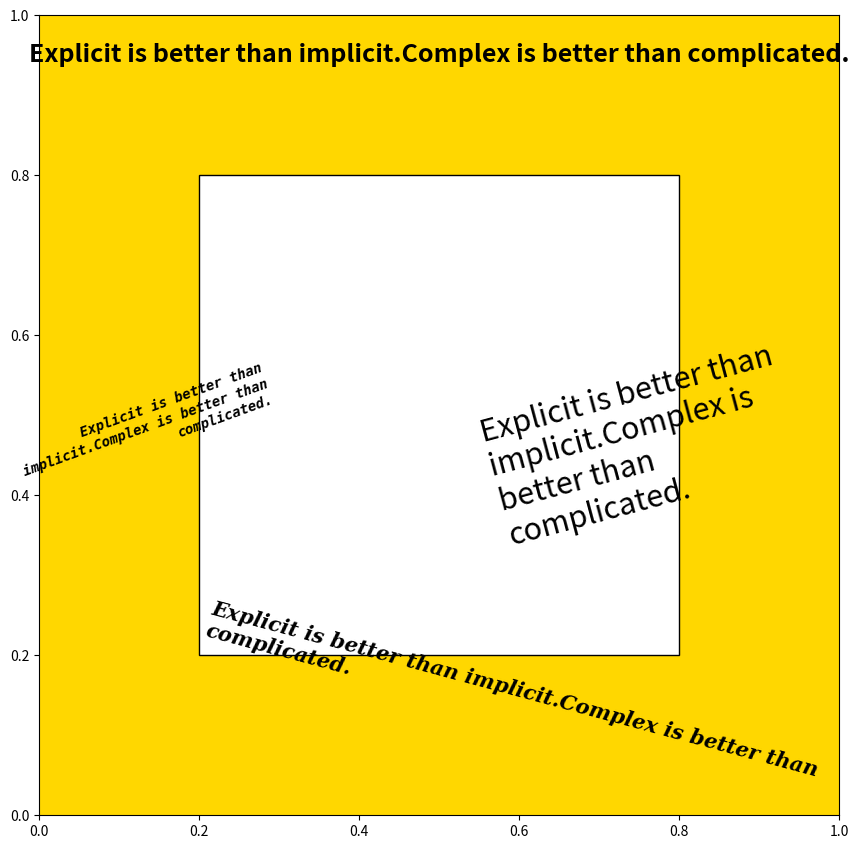

Source code (Python):
import matplotlib.pyplot as plt
from matplotlib.patches import Rectangle

fig = plt.figure(1,figsize=(8,8),dpi=80,facecolor="w")

# add axes in axis coords
ax = fig.add_axes([0.0,0.0,1.0,1.0],facecolor="gold")

left = 0.2
bottom = 0.2
right = 0.8
top = 0.8
width = right-left
height = top-bottom

the_Zen_of_Python = """
Explicit is better than implicit.Complex is better than complicated.
"""

# add a rectangle in axis coords
rect = Rectangle((left,bottom),
                 width,
                 height,
                 transform=ax.transAxes,
                 facecolor="w",
                 edgecolor="k")

ax.add_patch(rect)

ax.text(0.5,1,
        the_Zen_of_Python,
        transform=ax.transAxes,
        fontsize=18,
        weight="black",
        ha="center",
        va="top",
        wrap=True)

ax.text(0.5*width,
        0.5,
        the_Zen_of_Python,
        transform=ax.transAxes,
        ha="right",
        rotation=20,
        fontsize=10,
        style="italic",
        family="monospace",
        weight="black",
        wrap=True)

ax.text(left,
        bottom,
        the_Zen_of_Python,
        transform=ax.transAxes,
        ha="left",
        rotation=-15,
        fontsize=15,
        style="oblique",
        family="serif",
        weight="bold",
        wrap=True)

ax.text(width,
        0.5*height,
        the_Zen_of_Python,
        transform=ax.transAxes,
        ha="left",
        rotation=15,
        fontsize=22,
        style="normal",
        family="sans-serif",
        wrap=True)

plt.show()
